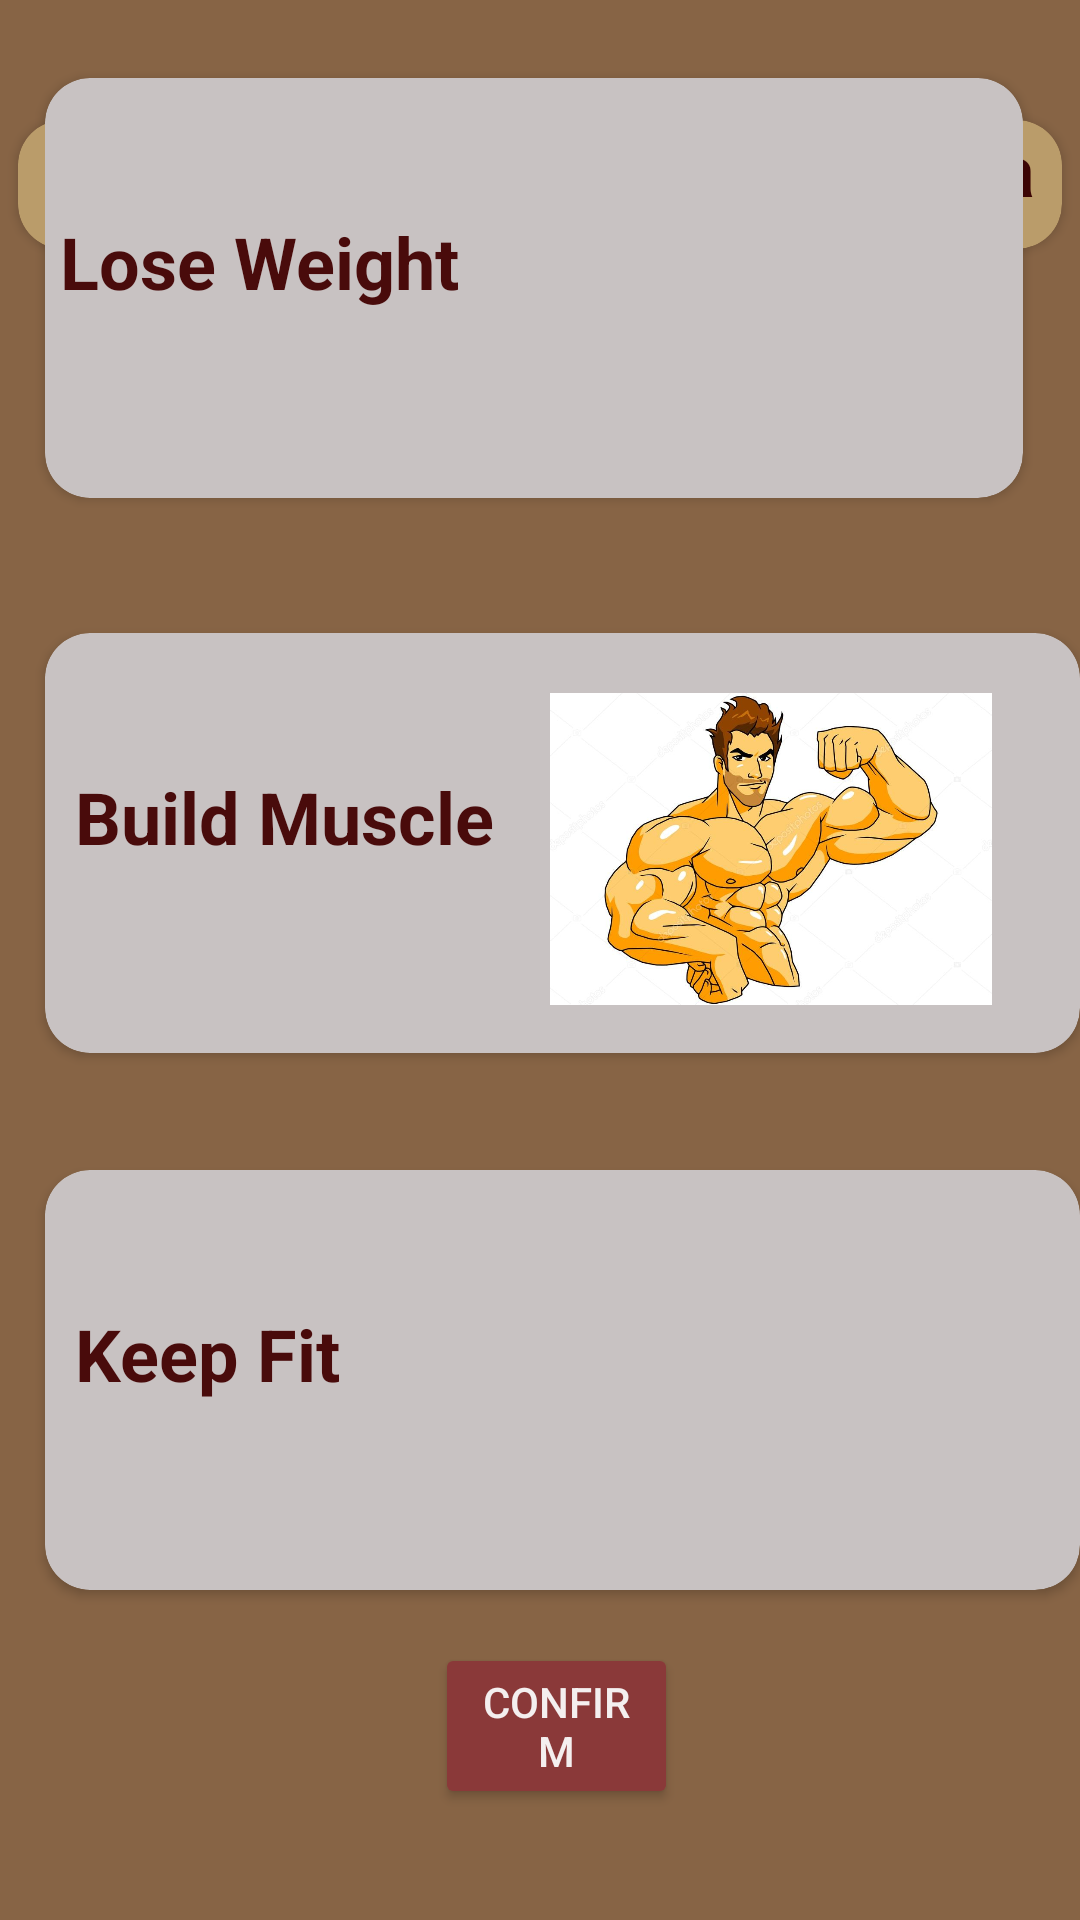

This screen was rendered from an Android layout file. Write that file and the resources it references.
<!-- AndroidManifest.xml: application theme Theme.Fitness_Freak -->
<!-- res/layout/activity_motive.xml -->
<?xml version="1.0" encoding="utf-8"?>
<RelativeLayout xmlns:android="http://schemas.android.com/apk/res/android"
    xmlns:app="http://schemas.android.com/apk/res-auto"
    xmlns:tools="http://schemas.android.com/tools"
    android:layout_width="match_parent"
    android:layout_height="match_parent"
    android:background="#876445"
    tools:context=".Motive">

    <androidx.cardview.widget.CardView
        android:layout_width="390dp"
        android:layout_height="43dp"
        android:layout_alignParentStart="true"
        android:layout_alignParentEnd="true"
        android:layout_marginLeft="6dp"
        android:layout_marginTop="40dp"
        android:layout_marginRight="6dp"
        android:foregroundGravity="center_horizontal"
        app:cardBackgroundColor="#BA9C6A"
        app:cardCornerRadius="15dp">

        <TextView
            android:id="@+id/textView8"
            android:layout_width="match_parent"
            android:layout_height="42dp"
            android:gravity="center_horizontal"
            android:text="Please Select Your Focus Area"
            android:textColor="#3C0505"
            android:textSize="24sp"
            android:textStyle="bold" />
    </androidx.cardview.widget.CardView>

    <androidx.cardview.widget.CardView
        android:id="@+id/lose"
        android:layout_width="377dp"
        android:layout_height="140dp"
        android:layout_alignParentStart="true"
        android:layout_alignParentEnd="true"
        android:layout_alignParentBottom="true"
        android:layout_marginStart="15dp"
        android:layout_marginEnd="19dp"
        android:layout_marginBottom="474dp"
        android:clickable="true"
        app:cardBackgroundColor="#C8C2C2"
        app:cardCornerRadius="15dp">

        <TextView
            android:id="@+id/textView10"
            android:layout_width="155dp"
            android:layout_height="40dp"
            android:layout_marginLeft="5dp"
            android:layout_marginTop="45dp"
            android:text="Lose Weight"
            android:textColor="#490B0B"
            android:textSize="24sp"
            android:textStyle="bold" />

        <ImageView
            android:id="@+id/imageView"
            android:layout_width="210dp"
            android:layout_height="100dp"
            android:layout_marginLeft="140dp"
            android:layout_marginTop="20dp"
            app:srcCompat="@drawable/weight_loss" />
    </androidx.cardview.widget.CardView>

    <androidx.cardview.widget.CardView
        android:id="@+id/building"
        android:layout_width="377dp"
        android:layout_height="140dp"
        android:layout_alignParentBottom="true"
        android:layout_marginStart="15dp"
        android:layout_marginBottom="289dp"
        android:clickable="true"
        app:cardBackgroundColor="#C8C2C2"
        app:cardCornerRadius="15dp">

        <TextView
            android:id="@+id/textView11"
            android:layout_width="169dp"
            android:layout_height="47dp"
            android:layout_marginStart="10dp"
            android:layout_marginTop="45dp"
            android:text="Build Muscle"
            android:textColor="#490B0B"
            android:textSize="24sp"
            android:textStyle="bold" />

        <ImageView
            android:id="@+id/imageView2"
            android:layout_width="180dp"
            android:layout_height="104dp"
            android:layout_marginStart="152dp"
            android:layout_marginTop="20dp"
            app:srcCompat="@drawable/build_muscle" />
    </androidx.cardview.widget.CardView>

    <androidx.cardview.widget.CardView
        android:id="@+id/Fit"
        android:layout_width="377dp"
        android:layout_height="140dp"
        android:layout_alignParentBottom="true"
        android:layout_marginStart="15dp"
        android:layout_marginBottom="110dp"
        android:clickable="true"
        app:cardBackgroundColor="#C8C2C2"
        app:cardCornerRadius="15dp">

        <TextView
            android:id="@+id/textView12"
            android:layout_width="125dp"
            android:layout_height="42dp"
            android:layout_marginStart="10dp"
            android:layout_marginTop="45dp"
            android:text="Keep Fit"
            android:textColor="#490B0B"
            android:textSize="24sp"
            android:textStyle="bold" />

        <ImageView
            android:id="@+id/imageView3"
            android:layout_width="210dp"
            android:layout_height="100dp"
            android:layout_marginStart="140dp"
            android:layout_marginTop="20dp"
            app:srcCompat="@drawable/keep_fit" />
    </androidx.cardview.widget.CardView>

    <Button
        android:id="@+id/Motive_Confirm"
        android:layout_width="132dp"
        android:layout_height="wrap_content"
        android:layout_alignParentStart="true"
        android:layout_alignParentEnd="true"
        android:layout_alignParentBottom="true"
        android:layout_marginStart="145dp"
        android:layout_marginEnd="134dp"
        android:layout_marginBottom="37dp"
        android:backgroundTint="#8A3939"
        android:text="Confirm"
        android:textColor="#F4EFEF" />

</RelativeLayout>
<!-- resources referenced by this layout -->
<resources>
  <!-- drawable build_muscle: jpg bitmap (drawable, 73806 bytes) -->
  <style name="Theme.Fitness_Freak" parent="Theme.MaterialComponents.DayNight.DarkActionBar">
          
          <item name="colorPrimary">@color/purple_500</item>
          <item name="colorPrimaryVariant">@color/purple_700</item>
          <item name="colorOnPrimary">@color/white</item>
          
          <item name="colorSecondary">@color/teal_200</item>
          <item name="colorSecondaryVariant">@color/teal_700</item>
          <item name="colorOnSecondary">@color/black</item>
          
          <item name="android:statusBarColor" tools:targetApi="l">?attr/colorPrimaryVariant</item>
          
      </style>
  <!-- not gathered from this repository: default colours our renderer supplied (Android Studio template values) -->
  <color name="purple_500">#FF6200EE</color>
  <color name="purple_700">#FF3700B3</color>
  <color name="teal_200">#FF03DAC5</color>
  <color name="teal_700">#FF018786</color>
  <color name="black">#FF000000</color>
  <color name="white">#FFFFFFFF</color>
</resources>
